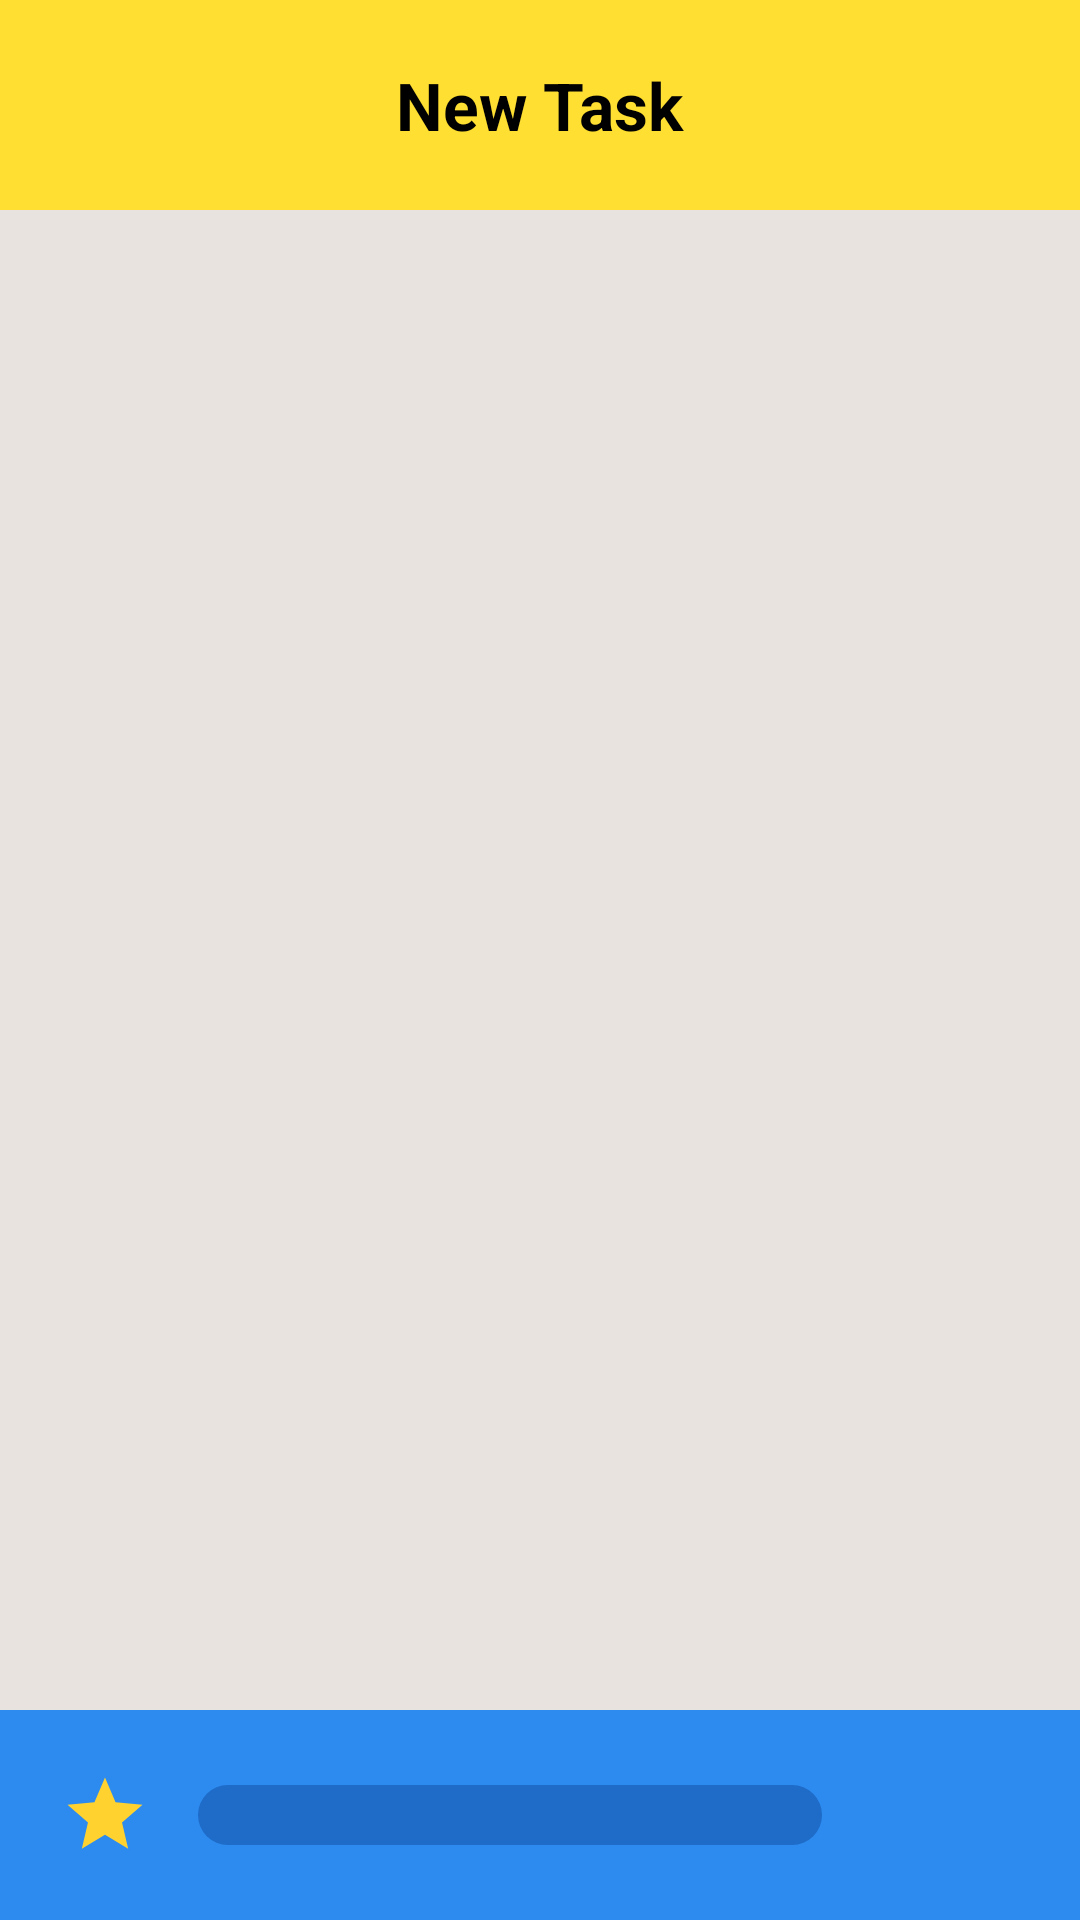

This screen was rendered from an Android layout file. Write that file and the resources it references.
<!-- AndroidManifest.xml: application theme Theme.Kidstodolist -->
<!-- res/layout/activity_task_details.xml -->
<?xml version="1.0" encoding="utf-8"?>
<RelativeLayout xmlns:android="http://schemas.android.com/apk/res/android"
    android:layout_width="match_parent"
    android:layout_height="match_parent"
    android:background="#E8E3DF">

    
    <RelativeLayout
        android:id="@+id/topBar"
        android:layout_width="match_parent"
        android:layout_height="70dp"
        android:background="#FFDF32">

        
        <ImageView
            android:id="@+id/backBtn"
            android:layout_width="28dp"
            android:layout_height="28dp"
            android:layout_centerVertical="true"
            android:layout_marginStart="16dp"
            android:src="@drawable/ic_arrow_back" />

        
        <TextView
            android:id="@+id/titleText"
            android:layout_width="wrap_content"
            android:layout_height="wrap_content"
            android:text="New Task"
            android:textColor="#000000"
            android:textSize="22sp"
            android:textStyle="bold"
            android:layout_centerInParent="true" />

        
        <ImageView
            android:id="@+id/editBtn"
            android:layout_width="26dp"
            android:layout_height="26dp"
            android:layout_alignParentEnd="true"
            android:layout_centerVertical="true"
            android:layout_marginEnd="16dp"
            android:src="@drawable/ic_edit_black" />
    </RelativeLayout>

    
    <RelativeLayout
        android:id="@+id/main_content"
        android:layout_width="match_parent"
        android:layout_height="match_parent"
        android:layout_below="@id/topBar"
        android:layout_above="@id/bottomBar">

        
        <androidx.recyclerview.widget.RecyclerView
            android:id="@+id/cardsRecyclerView"
            android:layout_width="match_parent"
            android:layout_height="match_parent"
            android:padding="16dp"
            android:clipToPadding="false" />

    </RelativeLayout>

    
    <FrameLayout
        android:id="@+id/fragment_container"
        android:layout_width="match_parent"
        android:layout_height="match_parent"
        android:visibility="gone" />

    
    <RelativeLayout
        android:id="@+id/bottomBar"
        android:layout_width="match_parent"
        android:layout_height="70dp"
        android:layout_alignParentBottom="true"
        android:background="#2D8BEF">

        
        <ImageView
            android:id="@+id/starLeft"
            android:layout_width="30dp"
            android:layout_height="30dp"
            android:layout_centerVertical="true"
            android:layout_marginStart="20dp"
            android:src="@drawable/ic_star_yellow" />

        
        <RelativeLayout
            android:id="@+id/progressContainer"
            android:layout_width="0dp"
            android:layout_height="20dp"
            android:layout_toEndOf="@id/starLeft"
            android:layout_toStartOf="@id/progressEnd"
            android:layout_centerVertical="true"
            android:layout_marginStart="16dp"
            android:layout_marginEnd="16dp"
            android:background="@drawable/rounded_corners">

            
            <View
                android:id="@+id/progressBar"
                android:layout_width="0dp"
                android:layout_height="match_parent"
                android:background="@drawable/rounded_corners_yellow" />

        </RelativeLayout>

        
        <View
            android:id="@+id/progressEnd"
            android:layout_width="50dp"
            android:layout_height="1dp"
            android:layout_alignParentEnd="true"
            android:layout_centerVertical="true"
            android:layout_marginEnd="20dp"
            android:visibility="invisible" />

    </RelativeLayout>

</RelativeLayout>
<!-- resources referenced by this layout -->
<resources>
  <!-- drawable ic_star_yellow (drawable) -->
  <?xml version="1.0" encoding="utf-8"?>
  <vector xmlns:android="http://schemas.android.com/apk/res/android"
      android:width="24dp"
      android:height="24dp"
      android:viewportWidth="24"
      android:viewportHeight="24">
      <path
          android:fillColor="#FFD230"
          android:pathData="M12,17.27L18.18,21l-1.64,-7.03L22,9.24l-7.19,-0.61L12,2 9.19,8.63 2,9.24l5.46,4.73L5.82,21z"/>
  </vector>
  <!-- drawable rounded_corners (drawable) -->
  <?xml version="1.0" encoding="utf-8"?>
  <shape xmlns:android="http://schemas.android.com/apk/res/android"
      android:shape="rectangle">
      <corners android:radius="50dp" />
      <solid android:color="#1E6BC8" />
  </shape>
  <!-- drawable rounded_corners_yellow (drawable) -->
  <?xml version="1.0" encoding="utf-8"?>
  <shape xmlns:android="http://schemas.android.com/apk/res/android"
      android:shape="rectangle">
      <corners android:radius="50dp" />
      <solid android:color="#FFCD32" />
  </shape>
  <style name="Theme.Kidstodolist" parent="Theme.MaterialComponents.DayNight.NoActionBar">
          
      </style>
</resources>
